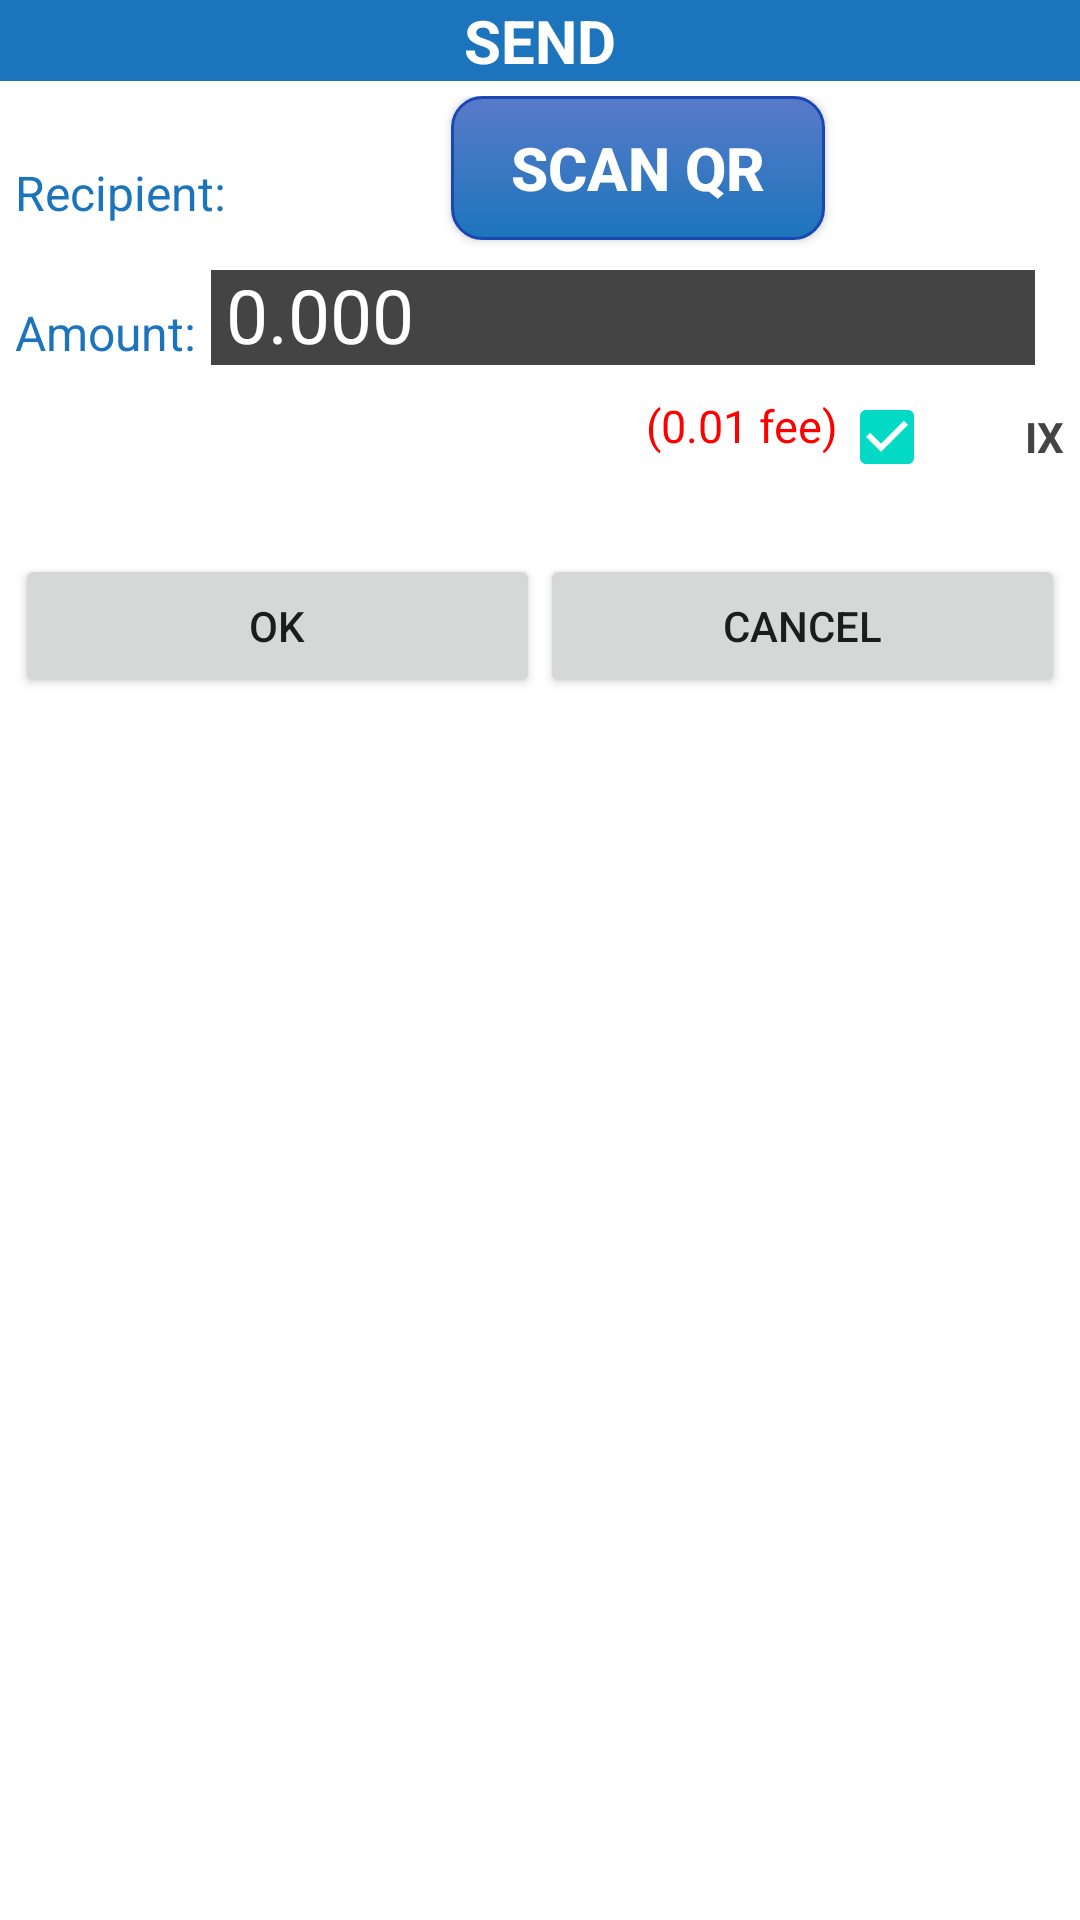

Write the Android layout XML for this screen, with the resource values it uses.
<!-- AndroidManifest.xml: fallback theme Theme.MaterialComponents.DayNight.NoActionBar -->
<!-- res/layout/layout_sending.xml -->
<RelativeLayout xmlns:android="http://schemas.android.com/apk/res/android"
    xmlns:tools="http://schemas.android.com/tools" android:layout_width="match_parent"
    android:layout_height="match_parent"
    android:background="#fff"
    android:paddingBottom="@dimen/activity_vertical_margin">


    <TextView
        android:id="@+id/tv_title"
        android:textAlignment="center"
        android:gravity="center"
        android:background="@color/theme_default"
        android:text="@string/send"
        android:textAllCaps="true"
        android:textColor="#fff"
        android:textSize="20sp"
        android:textStyle="bold"
        android:layout_width="fill_parent"
        android:layout_height="wrap_content" />

    <RelativeLayout
        android:padding="5dp"
        android:layout_below="@id/tv_title"
        android:layout_width="wrap_content"
        android:layout_height="wrap_content">

        <Button
            android:id="@+id/btn_scan_send"
            android:visibility="visible"
            android:text="@string/scan_qr"
            android:textColor="#fff"
            android:layout_marginBottom="10dp"
            android:paddingLeft="20dp"
            android:paddingRight="20dp"
            android:layout_marginRight="80dp"
            android:textSize="20sp"
            android:textStyle="bold"
            android:layout_alignParentRight="true"
            android:background="@drawable/btn_default_glued"
            android:gravity="center_vertical|center_horizontal"
            android:layout_width="wrap_content"
            android:layout_height="wrap_content" />

        <TextView
            android:text="@string/recipient"
            android:gravity="center"
            android:paddingTop="5dp"
            android:paddingBottom="5dp"
            android:textColor="@color/theme_default"
            android:layout_alignBottom="@id/btn_scan_send"
            android:textSize="16sp"
            android:id="@+id/tv_recipient_label"
            android:layout_width="wrap_content"
            android:layout_height="wrap_content" />
        <TextView
            android:id="@+id/tv_recipient"
            android:textSize="16sp"
            android:textColor="#444"
            android:gravity="center_horizontal"
            android:visibility="invisible"
            android:layout_alignBottom="@id/tv_recipient_label"
            android:layout_toRightOf="@id/tv_recipient_label"
            android:layout_width="fill_parent"
            android:layout_height="wrap_content" />



        <TextView
            android:id="@+id/tv_amount_label"
            android:text="@string/amount"
            android:layout_marginTop="10dp"
            android:layout_marginRight="5dp"
            android:textSize="16sp"
            android:textColor="@color/theme_default"
            android:layout_below="@id/btn_scan_send"
            android:layout_width="wrap_content"
            android:layout_height="wrap_content" />
        <EditText
            android:text="0.000"
            android:textColor="#fff"
            android:background="#444"
            android:paddingLeft="5dp"
            android:id="@+id/et_amount_send"
            android:layout_alignBottom="@id/tv_amount_label"
            android:inputType="numberDecimal"
            android:textSize="25sp"
            android:layout_toRightOf="@id/tv_amount_label"
            android:layout_marginRight="10dp"
            android:layout_below="@id/btn_scan_send"
            android:layout_width="fill_parent"
            android:layout_height="20dp" />
        <TextView
            android:id="@+id/tv_send_label"
            android:textColor="#fff"
            android:background="@color/theme_default"
            android:textStyle="bold"
            android:textSize="15sp"
            android:visibility="gone"
            android:text=""
            android:maxLength="50"
            android:gravity="center"
            android:layout_marginTop="2dp"
            android:layout_marginRight="10dp"
            android:layout_alignParentLeft="true"
            android:layout_below="@id/et_amount_send"
            android:layout_width="fill_parent"
            android:layout_height="wrap_content" />

        <TextView
            android:id="@+id/tv_alert_send"
            android:textColor="#f00"
            android:textStyle="bold"
            android:textSize="15sp"
            android:visibility="invisible"
            android:text=""
            android:layout_marginTop="10dp"
            android:layout_alignParentLeft="true"
            android:layout_below="@id/tv_send_label"
            android:layout_width="wrap_content"
            android:layout_height="wrap_content" />
        <CheckBox
            android:id="@+id/cb_ix"
            android:text="@string/ix"
            android:textStyle="bold"
            android:textColor="#444"
            android:paddingLeft="30dp"
            android:checked="true"
            android:enabled="true"
            android:layout_alignParentRight="true"
            android:layout_below="@id/tv_send_label"
            android:layout_width="wrap_content"
            android:layout_height="wrap_content" />
        <TextView
            android:id="@+id/tv_ix_fee"
            android:textColor="#f00"
            android:textSize="15sp"
            android:visibility="visible"
            android:text="@string/fee"
            android:layout_marginTop="10dp"
            android:layout_toLeftOf="@+id/cb_ix"
            android:layout_below="@id/tv_send_label"
            android:layout_width="wrap_content"
            android:layout_height="wrap_content" />
        <LinearLayout
            android:layout_marginTop="15dp"
            android:gravity="center"
            android:layout_below="@id/cb_ix"
            android:layout_width="fill_parent"
            android:layout_height="wrap_content">
        <Button
            android:id="@+id/btn_ok_send"
            android:text="@string/ok"
            android:textAllCaps="true"
            android:layout_weight=".5"
            android:layout_width="fill_parent"
            android:layout_height="wrap_content" />

        <Button
            android:id="@+id/btn_cancel_send"
            android:text="@string/cancel"
            android:textAllCaps="true"
            android:layout_weight=".5"
            android:layout_width="fill_parent"
            android:layout_height="wrap_content" />
        </LinearLayout>
    </RelativeLayout>

</RelativeLayout>
<!-- resources referenced by this layout -->
<resources>
  <color name="theme_default">#1C75BC</color>
  <!-- drawable btn_default_glued (drawable) -->
  <?xml version="1.0" encoding="utf-8"?>
   
  <selector xmlns:android="http://schemas.android.com/apk/res/android">
    <item android:state_pressed="true"
     android:drawable="@drawable/btn_default_pressed" /> 
    <item android:state_focused="true"
     android:drawable="@drawable/btn_default_unpressed" /> 
    <item android:drawable="@drawable/btn_default_unpressed" /> 
  </selector>
  <string name="amount">Amount:</string>
  <string name="cancel">Cancel</string>
  <string name="fee">(0.01 fee)</string>
  <string name="ix">IX</string>
  <string name="ok">Ok</string>
  <string name="recipient">Recipient:</string>
  <string name="scan_qr">SCAN QR</string>
  <string name="send">Send</string>
  <!-- drawable btn_default_pressed (drawable) -->
  <?xml version="1.0" encoding="utf-8"?>
  <shape
      xmlns:android="http://schemas.android.com/apk/res/android"
      android:shape="rectangle">
      <corners
          android:radius="10dip"
          android:topLeftRadius="10dip"
          android:topRightRadius="10dip"
          android:bottomLeftRadius="10dip"
          android:bottomRightRadius="10dip" />
      
      <gradient
          android:startColor="#FFFF66"
          android:endColor="#FF6600"
          android:angle="270"/>
          
      <padding
          android:left="5dip"
          android:top="5dip"
          android:right="5dip"
          android:bottom="5dip" />
      <stroke
          android:color="#FF6600"
          android:width="1dip"
          />
  </shape>
  <!-- drawable btn_default_unpressed (drawable) -->
  <?xml version="1.0" encoding="utf-8"?>
  <shape
      xmlns:android="http://schemas.android.com/apk/res/android"
      android:shape="rectangle">
      <corners
          android:radius="10dip"
          android:topLeftRadius="10dip"
          android:topRightRadius="10dip"
          android:bottomLeftRadius="10dip"
          android:bottomRightRadius="10dip" />
      
     
          
          <gradient
          android:angle="270"
          android:endColor="@color/theme_default"
          android:startColor="#597AC9"
          android:type="linear"
          android:useLevel="false"/>    
          
      <stroke
          android:color="#1B47B4"
          android:width="1dip"
          />
  </shape>
</resources>
